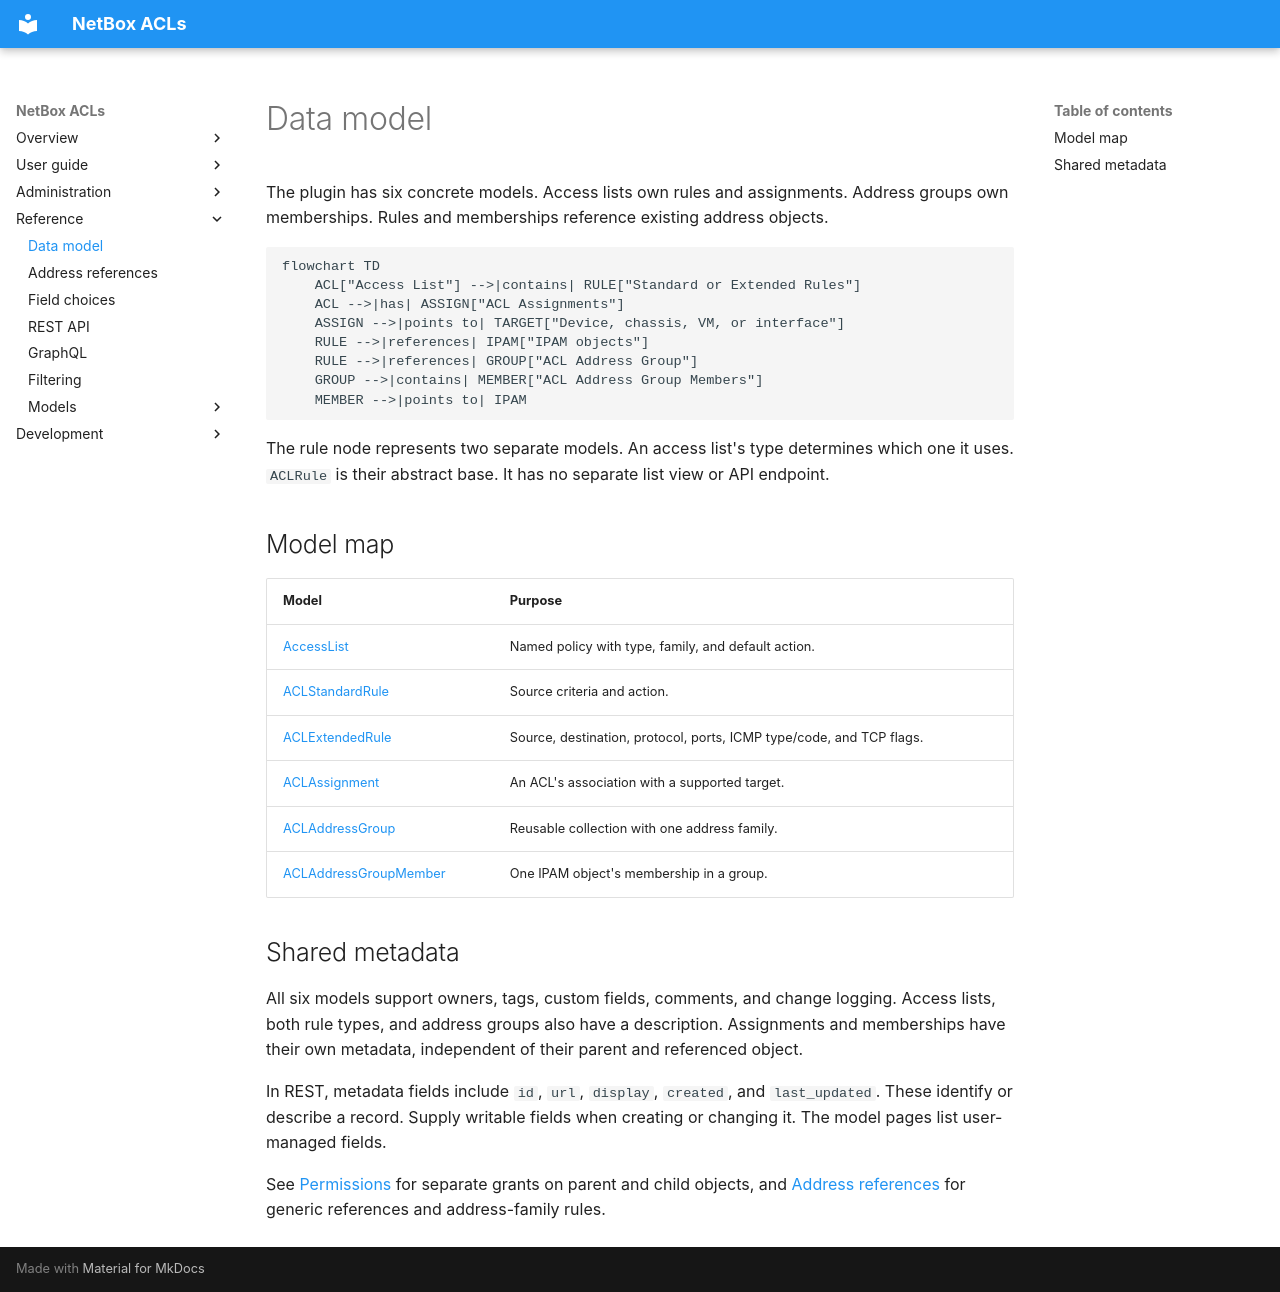

repository: netbox-community/netbox-acls · page: reference/data-model/index.html · generator: mkdocs

# Data model

The plugin has six concrete models. Access lists own rules and assignments.
Address groups own memberships. Rules and memberships reference existing
address objects.

```mermaid
flowchart TD
    ACL["Access List"] -->|contains| RULE["Standard or Extended Rules"]
    ACL -->|has| ASSIGN["ACL Assignments"]
    ASSIGN -->|points to| TARGET["Device, chassis, VM, or interface"]
    RULE -->|references| IPAM["IPAM objects"]
    RULE -->|references| GROUP["ACL Address Group"]
    GROUP -->|contains| MEMBER["ACL Address Group Members"]
    MEMBER -->|points to| IPAM
```

The rule node represents two separate models. An access list's type determines
which one it uses. `ACLRule` is their abstract base. It has no separate list
view or API endpoint.

## Model map

| Model | Purpose |
|---|---|
| [AccessList](models/accesslist.md) | Named policy with type, family, and default action. |
| [ACLStandardRule](models/aclstandardrule.md) | Source criteria and action. |
| [ACLExtendedRule](models/aclextendedrule.md) | Source, destination, protocol, ports, ICMP type/code, and TCP flags. |
| [ACLAssignment](models/aclassignment.md) | An ACL's association with a supported target. |
| [ACLAddressGroup](models/acladdressgroup.md) | Reusable collection with one address family. |
| [ACLAddressGroupMember](models/acladdressgroupmember.md) | One IPAM object's membership in a group. |

## Shared metadata

All six models support owners, tags, custom fields, comments, and change
logging. Access lists, both rule types, and address groups also have a
description. Assignments and memberships have their own metadata, independent
of their parent and referenced object.

In REST, metadata fields include `id`, `url`, `display`, `created`, and
`last_updated`. These identify or describe a record. Supply writable fields
when creating or changing it. The model pages list user-managed fields.

See [Permissions](../administration/permissions.md) for separate grants on
parent and child objects, and [Address references](addressing.md) for generic
references and address-family rules.
